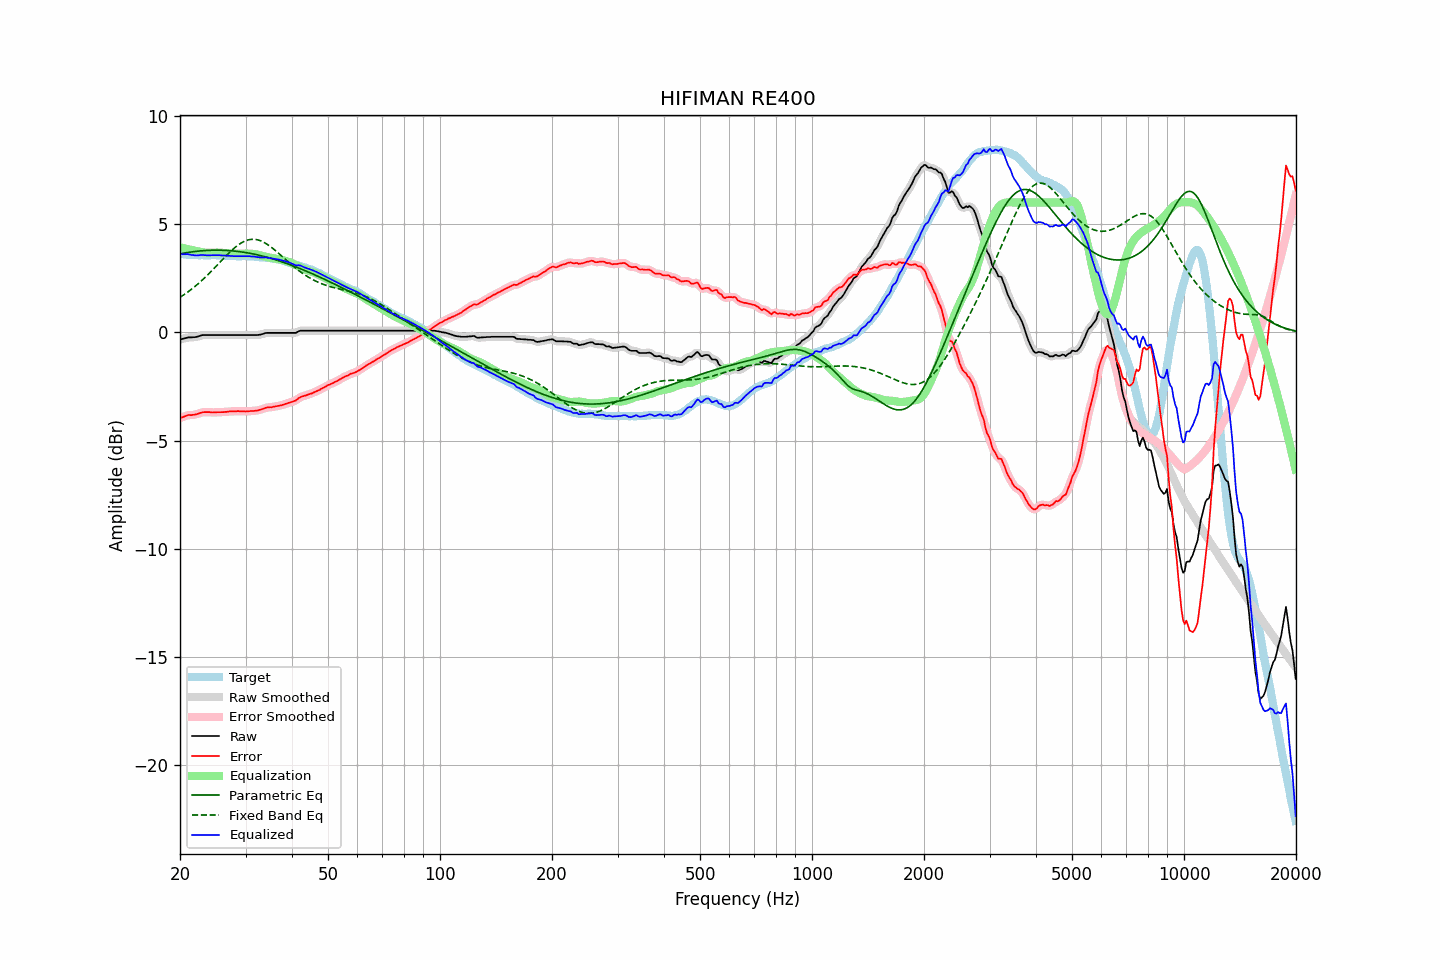

Data behind this chart, as committed beside it:
frequency, raw, error, smoothed, error_smoothed, equalization, parametric_eq, fixed_band_eq, equalized_raw, equalized_smoothed, target
20.00, -0.33, -3.96, -0.33, -3.96, 3.94, 3.63, 1.62, 3.61, 3.61, 3.63
20.20, -0.31, -3.93, -0.31, -3.93, 3.92, 3.65, 1.67, 3.61, 3.61, 3.62
20.40, -0.29, -3.90, -0.29, -3.90, 3.90, 3.66, 1.72, 3.61, 3.61, 3.62
20.61, -0.27, -3.88, -0.27, -3.87, 3.88, 3.67, 1.77, 3.61, 3.61, 3.61
20.81, -0.25, -3.84, -0.25, -3.84, 3.86, 3.69, 1.82, 3.61, 3.61, 3.60
21.02, -0.23, -3.81, -0.24, -3.82, 3.85, 3.70, 1.88, 3.62, 3.61, 3.58
21.23, -0.23, -3.81, -0.23, -3.81, 3.83, 3.71, 1.93, 3.60, 3.60, 3.58
21.44, -0.23, -3.82, -0.23, -3.81, 3.81, 3.72, 1.99, 3.58, 3.59, 3.59
21.66, -0.22, -3.80, -0.22, -3.81, 3.80, 3.73, 2.05, 3.58, 3.57, 3.58
21.87, -0.22, -3.80, -0.22, -3.80, 3.78, 3.74, 2.11, 3.56, 3.57, 3.58
22.09, -0.21, -3.78, -0.21, -3.78, 3.77, 3.75, 2.17, 3.56, 3.56, 3.57
22.31, -0.19, -3.76, -0.19, -3.76, 3.75, 3.75, 2.23, 3.56, 3.56, 3.57
22.54, -0.17, -3.73, -0.16, -3.73, 3.73, 3.76, 2.30, 3.57, 3.57, 3.56
22.76, -0.14, -3.71, -0.14, -3.71, 3.72, 3.77, 2.36, 3.58, 3.58, 3.57
22.99, -0.12, -3.69, -0.13, -3.69, 3.70, 3.78, 2.43, 3.58, 3.58, 3.57
23.22, -0.12, -3.68, -0.12, -3.68, 3.69, 3.78, 2.50, 3.57, 3.57, 3.56
23.45, -0.12, -3.68, -0.12, -3.68, 3.68, 3.79, 2.57, 3.56, 3.57, 3.56
23.69, -0.12, -3.68, -0.12, -3.68, 3.68, 3.79, 2.64, 3.56, 3.56, 3.56
23.92, -0.12, -3.68, -0.12, -3.68, 3.68, 3.79, 2.72, 3.56, 3.56, 3.56
24.16, -0.12, -3.69, -0.12, -3.69, 3.68, 3.80, 2.79, 3.56, 3.56, 3.57
24.40, -0.12, -3.70, -0.12, -3.69, 3.69, 3.80, 2.87, 3.57, 3.57, 3.58
24.65, -0.12, -3.70, -0.12, -3.70, 3.69, 3.80, 2.94, 3.57, 3.57, 3.58
24.89, -0.12, -3.69, -0.12, -3.69, 3.69, 3.80, 3.02, 3.57, 3.57, 3.58
25.14, -0.12, -3.68, -0.12, -3.69, 3.69, 3.80, 3.10, 3.57, 3.57, 3.56
25.39, -0.12, -3.68, -0.12, -3.68, 3.69, 3.80, 3.18, 3.57, 3.57, 3.56
25.65, -0.12, -3.68, -0.12, -3.68, 3.68, 3.80, 3.26, 3.57, 3.57, 3.56
25.91, -0.12, -3.68, -0.12, -3.68, 3.68, 3.80, 3.33, 3.56, 3.56, 3.56
26.16, -0.12, -3.68, -0.12, -3.68, 3.67, 3.80, 3.41, 3.56, 3.56, 3.56
26.43, -0.12, -3.67, -0.12, -3.67, 3.67, 3.79, 3.49, 3.55, 3.55, 3.55
26.69, -0.12, -3.67, -0.12, -3.67, 3.66, 3.79, 3.57, 3.54, 3.54, 3.55
26.96, -0.12, -3.66, -0.12, -3.66, 3.66, 3.78, 3.64, 3.54, 3.54, 3.54
27.23, -0.12, -3.65, -0.12, -3.65, 3.65, 3.78, 3.71, 3.53, 3.53, 3.53
27.50, -0.12, -3.65, -0.12, -3.65, 3.65, 3.77, 3.78, 3.53, 3.53, 3.53
27.77, -0.12, -3.64, -0.12, -3.64, 3.64, 3.77, 3.85, 3.52, 3.52, 3.53
28.05, -0.12, -3.64, -0.12, -3.64, 3.64, 3.76, 3.91, 3.52, 3.52, 3.52
28.33, -0.12, -3.64, -0.12, -3.64, 3.64, 3.75, 3.97, 3.52, 3.52, 3.52
28.62, -0.12, -3.63, -0.12, -3.64, 3.64, 3.74, 4.03, 3.52, 3.52, 3.51
28.90, -0.12, -3.64, -0.12, -3.64, 3.64, 3.73, 4.08, 3.52, 3.52, 3.52
29.19, -0.12, -3.64, -0.12, -3.64, 3.64, 3.72, 4.13, 3.52, 3.52, 3.52
29.48, -0.12, -3.65, -0.12, -3.65, 3.64, 3.71, 4.17, 3.52, 3.52, 3.53
29.78, -0.12, -3.64, -0.12, -3.65, 3.64, 3.70, 4.21, 3.52, 3.52, 3.53
30.08, -0.12, -3.65, -0.12, -3.65, 3.64, 3.69, 4.24, 3.52, 3.52, 3.53
30.38, -0.12, -3.64, -0.12, -3.64, 3.64, 3.68, 4.27, 3.52, 3.52, 3.52
30.68, -0.12, -3.64, -0.12, -3.64, 3.64, 3.66, 4.28, 3.52, 3.52, 3.52
30.99, -0.12, -3.63, -0.12, -3.63, 3.64, 3.65, 4.30, 3.52, 3.52, 3.51
31.30, -0.12, -3.63, -0.12, -3.63, 3.63, 3.64, 4.30, 3.51, 3.51, 3.51
31.61, -0.12, -3.62, -0.12, -3.62, 3.62, 3.62, 4.30, 3.50, 3.50, 3.50
31.93, -0.12, -3.61, -0.12, -3.62, 3.61, 3.60, 4.30, 3.49, 3.49, 3.49
32.24, -0.12, -3.61, -0.12, -3.60, 3.60, 3.59, 4.28, 3.48, 3.48, 3.49
32.57, -0.11, -3.59, -0.11, -3.59, 3.58, 3.57, 4.26, 3.47, 3.47, 3.48
32.89, -0.10, -3.57, -0.10, -3.57, 3.56, 3.55, 4.24, 3.46, 3.46, 3.47
33.22, -0.08, -3.54, -0.08, -3.54, 3.54, 3.54, 4.21, 3.46, 3.46, 3.46
33.55, -0.06, -3.52, -0.06, -3.52, 3.52, 3.52, 4.17, 3.46, 3.47, 3.46
33.89, -0.03, -3.49, -0.03, -3.49, 3.50, 3.50, 4.13, 3.47, 3.47, 3.46
34.23, -0.02, -3.47, -0.02, -3.47, 3.48, 3.48, 4.08, 3.46, 3.46, 3.45
34.57, -0.02, -3.46, -0.02, -3.46, 3.47, 3.46, 4.03, 3.45, 3.45, 3.44
34.92, -0.02, -3.45, -0.02, -3.45, 3.45, 3.44, 3.98, 3.43, 3.43, 3.43
35.27, -0.02, -3.46, -0.02, -3.45, 3.44, 3.41, 3.92, 3.42, 3.42, 3.44
35.62, -0.02, -3.43, -0.02, -3.44, 3.43, 3.39, 3.87, 3.41, 3.41, 3.41
35.97, -0.02, -3.42, -0.02, -3.42, 3.42, 3.37, 3.80, 3.40, 3.40, 3.40
... 635 more rows
